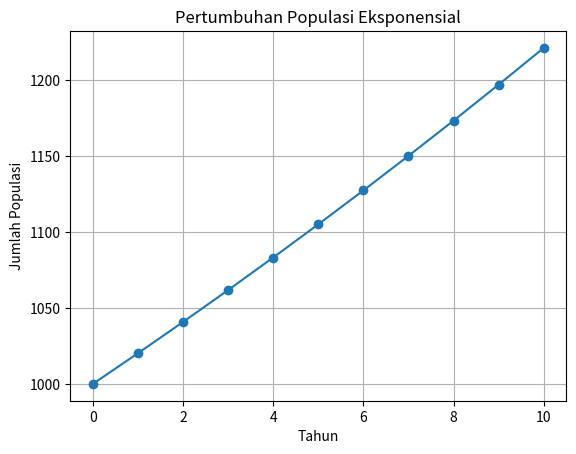

The matplotlib source for this figure:
import math
import matplotlib.pyplot as plt

# Parameter Populasi (dengan nilai konstan)
N_0 = 1000  # Jumlah populasi awal
b = 0.03    # Laju kelahiran
d = 0.01    # Laju kematian

# Menghitung laju pertumbuhan populasi 
r = b - d  

# Waktu
t = 10      

# Model eksponensial untuk pertumbuhan populasi
N_t = N_0 * math.exp(r * t)

# Data untuk grafik
waktu = range(0, t + 1)
populasi = [N_0 * math.exp(r * tahun) for tahun in waktu]

# Membuat grafik pertumbuhan populasi
plt.plot(waktu, populasi, marker='o')
plt.title('Pertumbuhan Populasi Eksponensial')
plt.xlabel('Tahun')
plt.ylabel('Jumlah Populasi')
plt.grid()
plt.show()

plt.savefig("pertumbuhan_populasi.png", dpi=300, bbox_inches="tight")  # Menyimpan grafik sebagai file PNG

print("pertumbuhan_populasi.png")

print(N_t,'Warga di tahun ke-',t)
